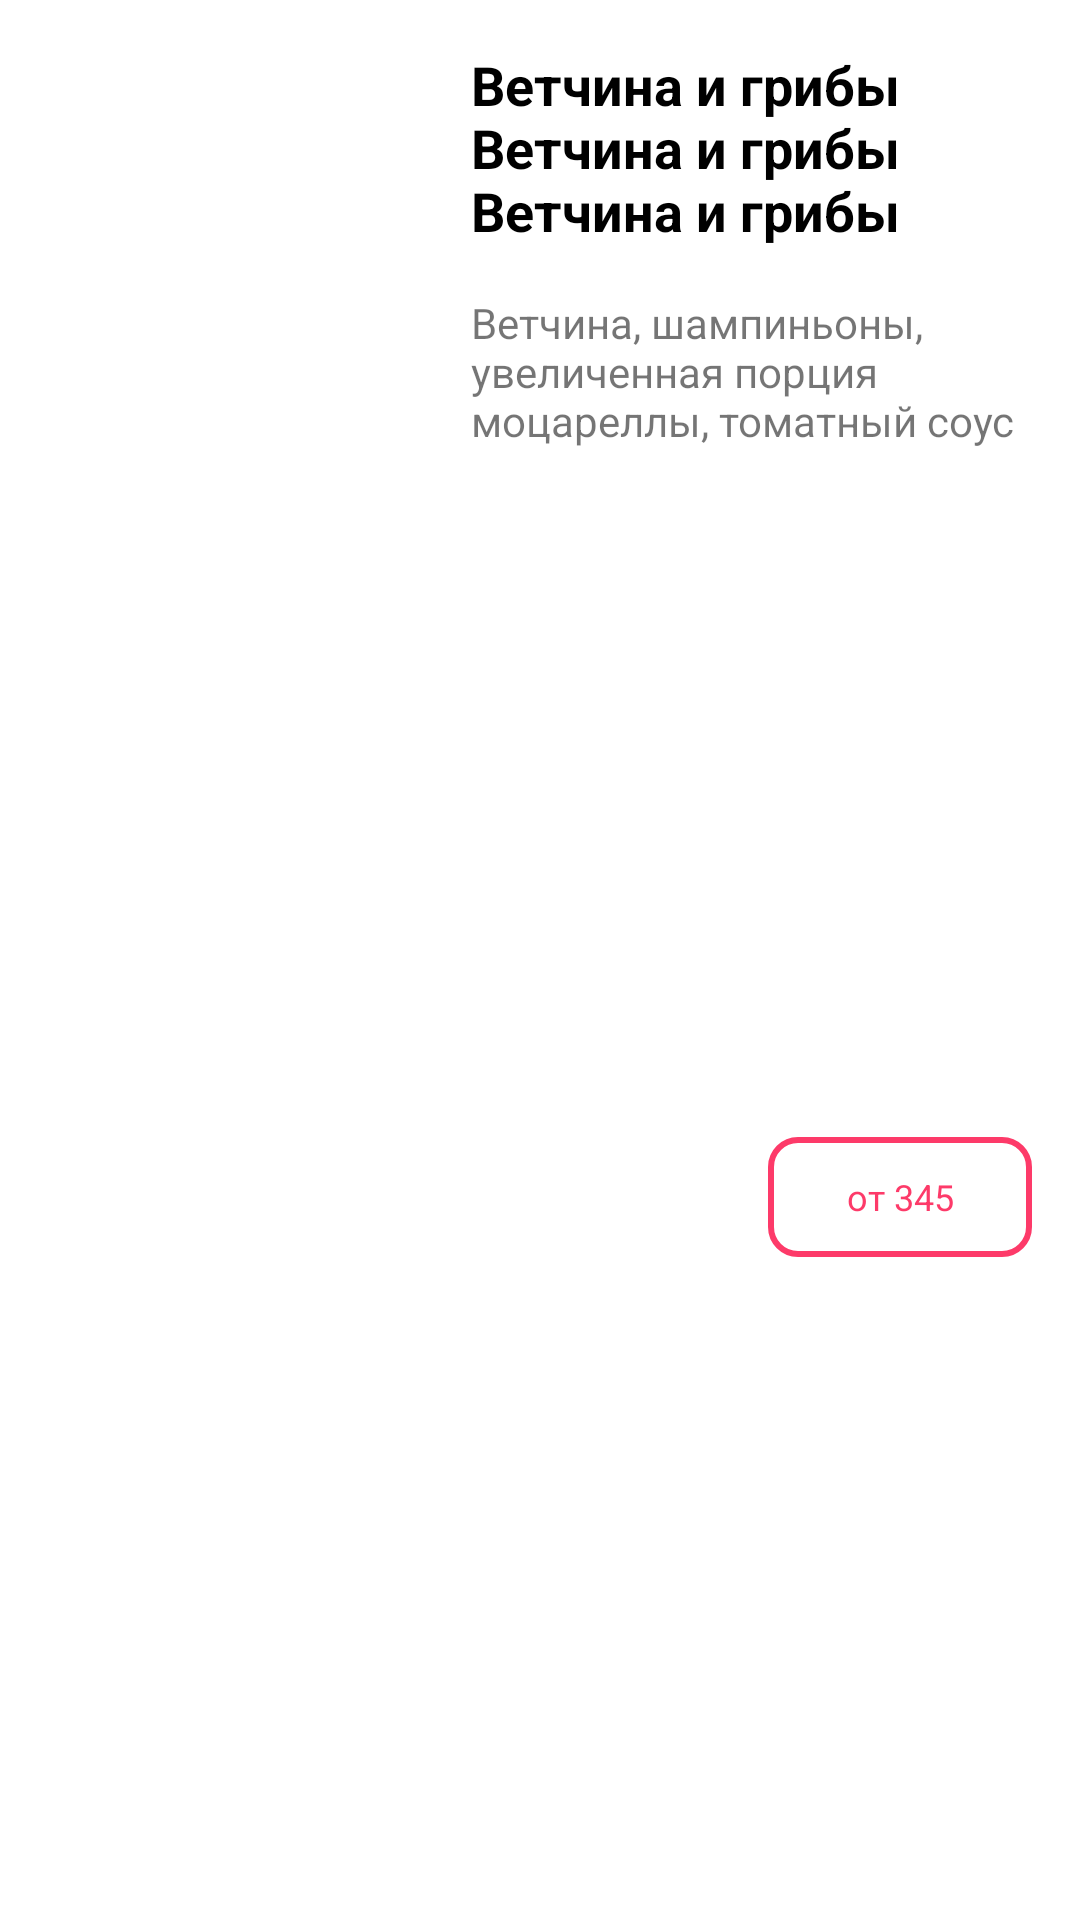

Produce the Android XML layout that renders to this screen, including the resource entries it uses.
<!-- AndroidManifest.xml: application theme Theme.HammerFood -->
<!-- res/layout/food_item.xml -->
<?xml version="1.0" encoding="utf-8"?>
<androidx.constraintlayout.widget.ConstraintLayout xmlns:android="http://schemas.android.com/apk/res/android"
    xmlns:app="http://schemas.android.com/apk/res-auto"
    android:layout_width="match_parent"
    android:layout_height="200dp">

    <androidx.appcompat.widget.AppCompatImageView
        android:id="@+id/food_iv"
        android:layout_width="140dp"
        android:layout_height="140dp"
        android:layout_marginStart="8dp"
        android:layout_marginTop="16dp"
        android:src="@drawable/ic_baseline_qr_code_scanner_24"
        app:layout_constraintStart_toStartOf="parent"
        app:layout_constraintTop_toTopOf="parent" />

    <TextView
        android:id="@+id/food_title"
        android:layout_width="210dp"
        android:layout_height="wrap_content"
        android:maxHeight="66dp"
        android:text="Ветчина и грибы Ветчина и грибы Ветчина и грибы"
        android:textColor="@color/black"
        android:textSize="18dp"
        android:textStyle="bold"
        android:layout_marginStart="16dp"
        app:layout_constraintEnd_toEndOf="parent"
        app:layout_constraintStart_toEndOf="@+id/food_iv"
        app:layout_constraintTop_toTopOf="@+id/food_iv" />

    <TextView
        android:id="@+id/food_description"
        android:layout_width="0dp"
        android:layout_height="wrap_content"
        android:layout_marginTop="16dp"
        android:maxHeight="70dp"
        android:text="Ветчина, шампиньоны, увеличенная порция моцареллы, томатный соус "
        app:layout_constraintStart_toStartOf="@+id/food_title"
        app:layout_constraintTop_toBottomOf="@+id/food_title"
        app:layout_constraintEnd_toEndOf="@id/food_title"/>

    <com.google.android.material.button.MaterialButton
        android:id="@+id/btn_price"
        style="@style/Widget.Material3.Button.OutlinedButton"
        android:layout_width="wrap_content"
        android:layout_height="wrap_content"
        android:layout_marginEnd="16dp"
        android:text="от 345"
        android:textSize="12sp"
        app:cornerRadius="10dp"
        android:layout_marginTop="8dp"
        app:layout_constraintBottom_toBottomOf="parent"
        app:layout_constraintEnd_toEndOf="parent"
        app:layout_constraintTop_toBottomOf="@+id/food_description"
        app:strokeColor="@color/pink"
        app:strokeWidth="2dp" />

</androidx.constraintlayout.widget.ConstraintLayout>
<!-- resources referenced by this layout -->
<resources>
  <color name="black">#FF000000</color>
  <color name="pink">#FD3A69</color>
  <style name="Theme.HammerFood" parent="Theme.MaterialComponents.DayNight.NoActionBar">
          
          <item name="colorPrimary">@color/pink</item>
          <item name="colorPrimaryVariant">@color/purple_700</item>
          <item name="colorOnPrimary">@color/white</item>
          
          <item name="colorSecondary">@color/teal_200</item>
          <item name="colorSecondaryVariant">@color/teal_700</item>
          <item name="colorOnSecondary">@color/black</item>
          
          <item name="android:statusBarColor" tools:targetApi="l">?attr/colorPrimaryVariant</item>
          
      </style>
  <color name="purple_700">#FF3700B3</color>
  <color name="white">#FFFFFFFF</color>
  <color name="teal_200">#FF03DAC5</color>
  <color name="teal_700">#FF018786</color>
</resources>
